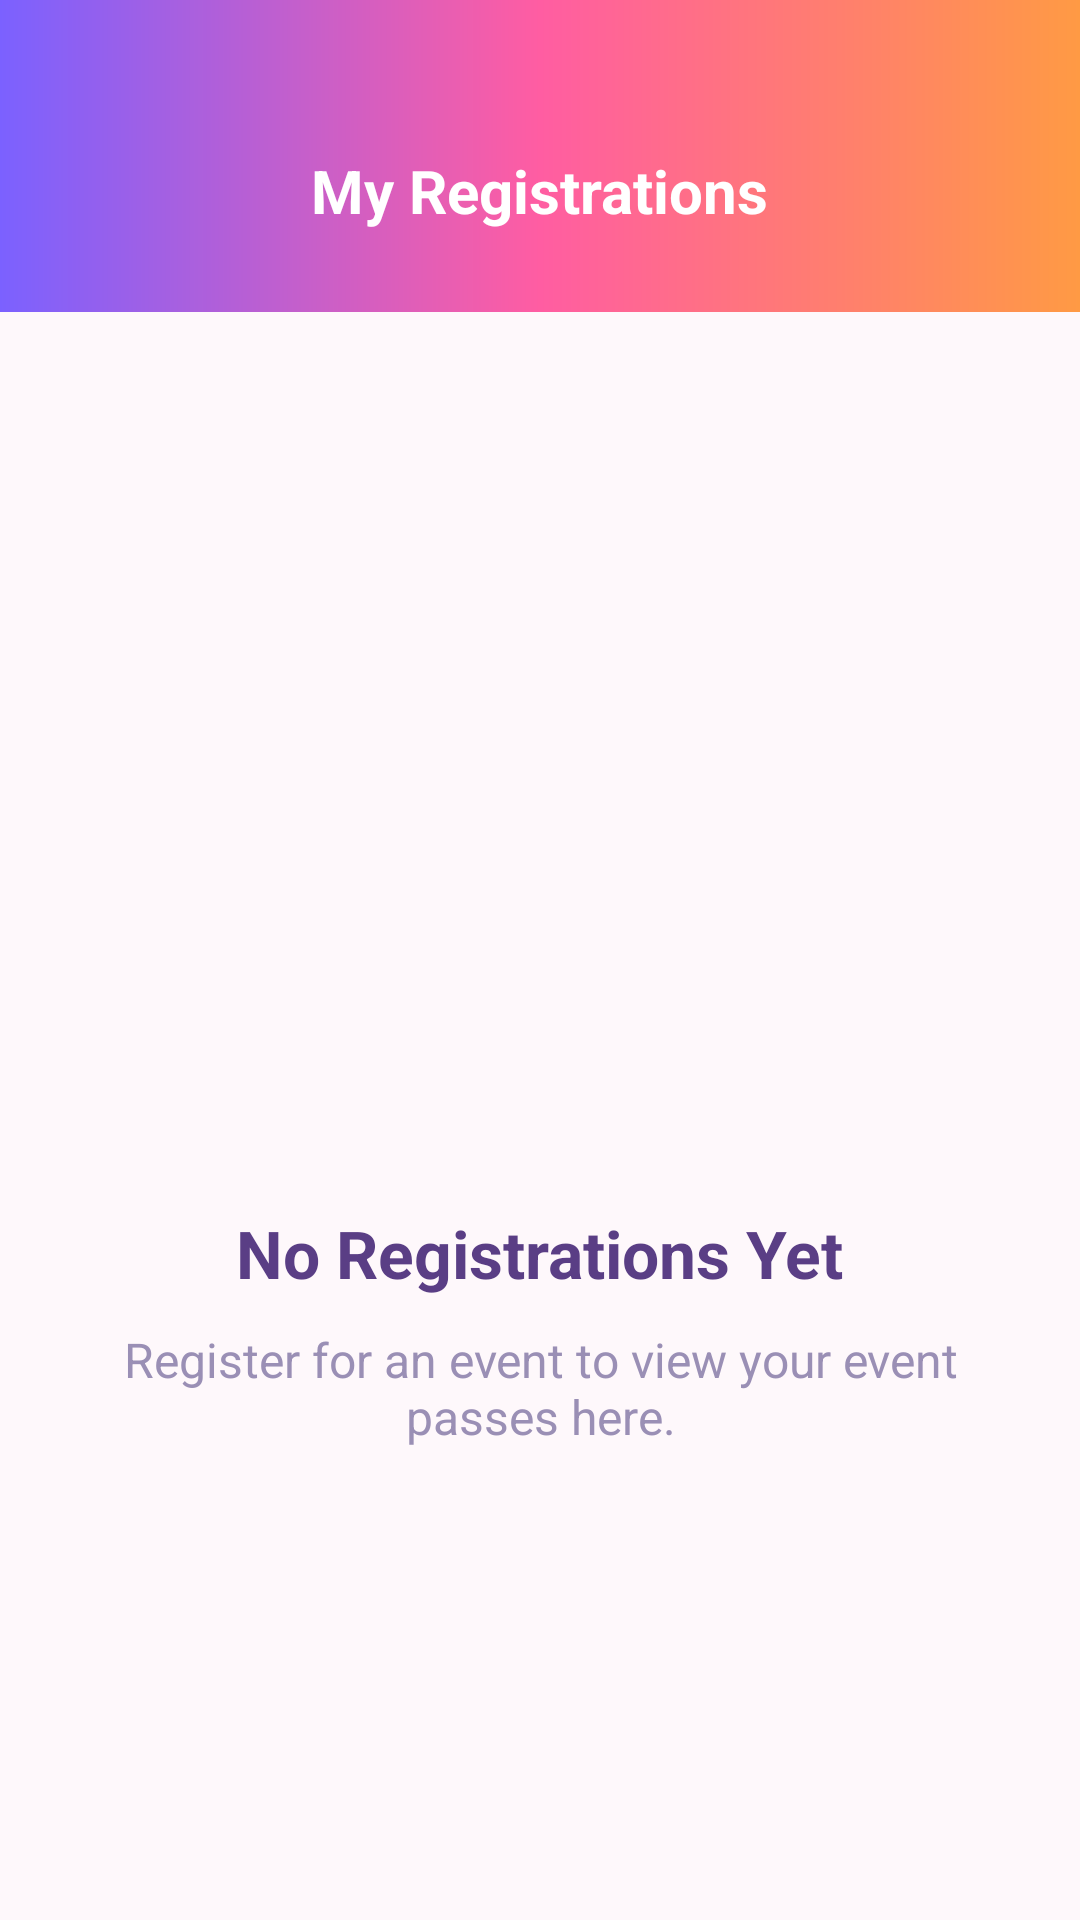

Reconstruct the res/layout file that produces this screen, plus the resources it refers to.
<!-- AndroidManifest.xml: application theme Theme.CampusEventPassSystem -->
<!-- res/layout/activity_my_registrations.xml -->
<?xml version="1.0" encoding="utf-8"?>
<RelativeLayout
    xmlns:android="http://schemas.android.com/apk/res/android"
    xmlns:app="http://schemas.android.com/apk/res-auto"
    android:id="@+id/main"
    android:layout_width="match_parent"
    android:layout_height="match_parent"
    android:background="#FEF8FB">

    

    <FrameLayout
        android:id="@+id/topBar"
        android:layout_width="match_parent"
        android:layout_height="104dp"
        android:background="@drawable/gradient_primary">

        <ImageView
            android:id="@+id/btnBack"
            android:layout_width="42dp"
            android:layout_height="42dp"
            android:layout_marginStart="16dp"
            android:layout_marginTop="42dp"
            android:padding="6dp"
            android:src="@drawable/baseline_arrow_back_24"
            app:tint="@android:color/white"/>

        

        <TextView
            android:layout_width="wrap_content"
            android:layout_height="wrap_content"
            android:layout_gravity="top|center_horizontal"
            android:layout_marginTop="50dp"
            android:text="@string/my_registrations"
            android:textColor="@android:color/white"
            android:textSize="20sp"
            android:textStyle="bold"/>

    </FrameLayout>

    

    <androidx.recyclerview.widget.RecyclerView
        android:id="@+id/rvRegistrations"
        android:layout_width="match_parent"
        android:layout_height="match_parent"
        android:layout_below="@id/topBar"
        android:clipToPadding="false"
        android:paddingHorizontal="20dp"
        android:paddingTop="18dp"
        android:paddingBottom="24dp"/>

    

    <LinearLayout
        android:id="@+id/layoutEmpty"
        android:layout_width="match_parent"
        android:layout_height="match_parent"
        android:layout_below="@id/topBar"
        android:gravity="center"
        android:orientation="vertical"
        android:paddingHorizontal="32dp"
        android:paddingTop="32dp">

        <ImageView
            android:layout_width="90dp"
            android:layout_height="90dp"
            android:src="@drawable/baseline_confirmation_number_24"
            app:tint="#C8B5E5"/>

        <TextView
            android:layout_width="wrap_content"
            android:layout_height="wrap_content"
            android:layout_marginTop="20dp"
            android:text="@string/no_registrations"
            android:textColor="#5A3E85"
            android:textSize="22sp"
            android:textStyle="bold"/>

        <TextView
            android:layout_width="wrap_content"
            android:layout_height="wrap_content"
            android:layout_marginTop="10dp"
            android:gravity="center"
            android:text="@string/register_events_message"
            android:textColor="#9A8FB5"
            android:textSize="16sp"/>

    </LinearLayout>

</RelativeLayout>
<!-- resources referenced by this layout -->
<resources>
  <!-- drawable gradient_primary (drawable) -->
  <?xml version="1.0" encoding="utf-8"?>
  <shape xmlns:android="http://schemas.android.com/apk/res/android">
  
      <gradient
          android:startColor="@color/primary_purple"
          android:centerColor="@color/primary_pink"
          android:endColor="@color/primary_orange"
          android:angle="0"/>
  
  </shape>
  <string name="my_registrations">My Registrations</string>
  <string name="no_registrations">No Registrations Yet</string>
  <string name="register_events_message">Register for an event to view your event passes here.</string>
  <style name="Theme.CampusEventPassSystem" parent="Base.Theme.CampusEventPassSystem" />
  <color name="primary_purple">#7B61FF</color>
  <color name="primary_pink">#FF5DA2</color>
  <color name="primary_orange">#FF9A44</color>
  <style name="Base.Theme.CampusEventPassSystem" parent="Theme.Material3.DayNight.NoActionBar">
  
          <item name="android:statusBarColor">@color/primary_purple</item>
  
          <item name="android:navigationBarColor">@color/primary_purple</item>
  
          <item name="android:windowLightStatusBar">false</item>
  
          <item name="popupMenuStyle">@style/PopupMenuStyle</item>
  
      </style>
  <style name="PopupMenuStyle" parent="Widget.AppCompat.PopupMenu">
          <item name="android:popupBackground">@drawable/popup_bg</item>
      </style>
  <!-- drawable popup_bg (drawable) -->
  <shape xmlns:android="http://schemas.android.com/apk/res/android">
  
      <solid android:color="#FEF8FB"/>
  
      <corners android:radius="18dp"/>
  
  </shape>
</resources>
